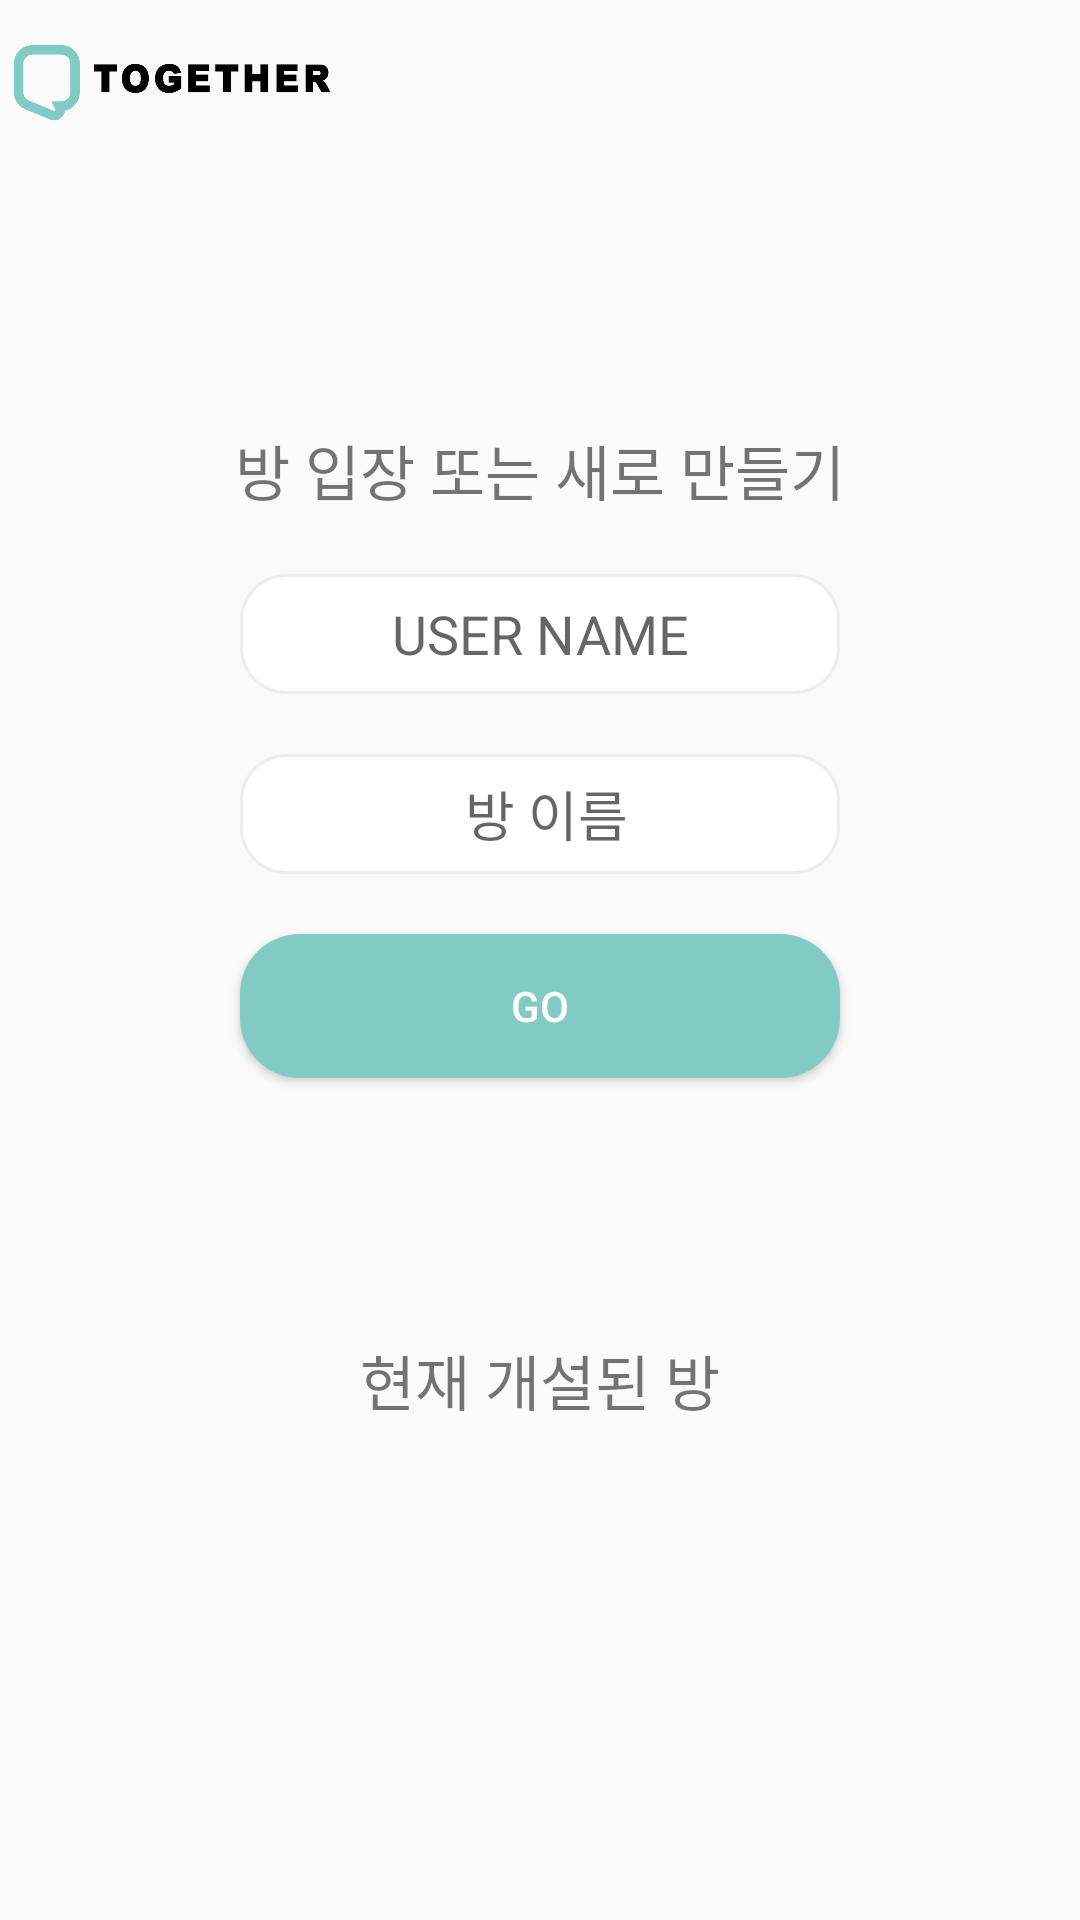

This screen was rendered from an Android layout file. Write that file and the resources it references.
<!-- AndroidManifest.xml: application theme AppTheme -->
<!-- res/layout/activity_room_chat_start.xml -->
<?xml version="1.0" encoding="utf-8"?>
<RelativeLayout xmlns:android="http://schemas.android.com/apk/res/android"
    xmlns:apps="http://schemas.android.com/apk/res-auto"
    xmlns:tools="http://schemas.android.com/tools"
    android:layout_width="match_parent"
    android:layout_height="match_parent"
    tools:context="com.example.login.activity.RoomChatStartActivity"
    tools:layout_editor_absoluteY="81dp"
    tools:layout_editor_absoluteX="0dp">


    <include
        layout="@layout/view_toolbar"
        android:layout_width="match_parent"
        android:layout_height="wrap_content" />

    <LinearLayout
        android:layout_width="match_parent"
        android:layout_height="match_parent"
        android:orientation="vertical"
        android:layout_below="@+id/tb">

        <LinearLayout
            android:layout_weight="1"
            android:layout_width="match_parent"
            android:layout_height="match_parent"
            android:orientation="vertical"
            android:gravity="center"
            android:layout_alignParentTop="true"
            android:layout_alignParentStart="true"
            android:layout_alignParentLeft="true">

            <TextView
                android:layout_width="match_parent"
                android:layout_height="wrap_content"
                android:layout_marginBottom="20dp"
                android:gravity="center"
                android:text="방 입장 또는 새로 만들기"
                android:textSize="20dp" />

            <EditText
                android:id="@+id/user_edit"
                android:layout_width="200dp"
                android:layout_height="40dp"
                android:layout_gravity="center"
                android:layout_marginBottom="20dp"
                android:background="@drawable/edittext_corner"
                android:focusableInTouchMode="false"
                android:gravity="center"
                android:hint="USER NAME"
                android:inputType="textPersonName" />

            <EditText
                android:id="@+id/room_name"
                android:layout_width="200dp"
                android:layout_height="40dp"
                android:layout_gravity="center"
                android:layout_marginBottom="20dp"
                android:background="@drawable/edittext_corner"
                android:gravity="center"
                android:hint=" 방 이름"
                android:inputType="textPersonName" />



            <Button
                android:id="@+id/user_next"
                android:layout_width="200dp"
                android:layout_height="wrap_content"
                android:layout_gravity="center"
                android:background="@drawable/bin_blue"
                android:textColor="#ffffff"
                android:text="GO"/>

        </LinearLayout>

        <LinearLayout
            android:layout_weight="2"
            android:layout_width="match_parent"
            android:layout_height="match_parent"
            android:orientation="vertical">

            <TextView
                android:layout_width="match_parent"
                android:layout_height="wrap_content"
                android:layout_marginBottom="20dp"
                android:gravity="center"
                android:text="현재 개설된 방"
                android:textSize="20dp" />
            <ListView
                android:id="@+id/room_list"
                android:layout_width="match_parent"
                android:layout_height="match_parent">

            </ListView>
        </LinearLayout>
    </LinearLayout>



</RelativeLayout>
<!-- res/layout/view_toolbar.xml (included above) -->
<?xml version="1.0" encoding="utf-8"?>
<LinearLayout xmlns:android="http://schemas.android.com/apk/res/android"
    android:id="@+id/tb"
    android:layout_width="match_parent"
    android:layout_height="wrap_content">

    <ImageView
        android:layout_width="111dp"
        android:layout_height="?attr/actionBarSize"
        android:layout_gravity="left"
        android:background="@null"
        android:src="@drawable/main_logo2_small" />


    <androidx.appcompat.widget.Toolbar
        android:id="@+id/toolbar"
    android:layout_width="match_parent"
        android:padding="10dp"
    android:layout_height="wrap_content"
    android:background="@null"
    android:elevation="4dp"
    android:theme="@style/AppTheme"
    app:popupTheme="@style/ThemeOverlay.AppCompat.Light"
    xmlns:android="http://schemas.android.com/apk/res/android"
    xmlns:app="http://schemas.android.com/apk/res-auto"
    >

</androidx.appcompat.widget.Toolbar>

    </LinearLayout>
<!-- resources referenced by this layout -->
<resources>
  <!-- drawable bin_blue (drawable) -->
  <?xml version="1.0" encoding="utf-8"?>
  <selector xmlns:android="http://schemas.android.com/apk/res/android">
      <item android:state_enabled="true">
          <shape>
              <solid android:color="#82CBC4">
  
              </solid>
              <corners android:radius="20dp">
  
              </corners>
          </shape>
      </item>
  </selector>
  <!-- drawable edittext_corner (drawable) -->
  <?xml version="1.0" encoding="utf-8"?>
  <selector xmlns:android="http://schemas.android.com/apk/res/android">
  
      
      <item android:state_focused="true">
          <shape xmlns:android="http://schemas.android.com/apk/res/android" android:shape="rectangle">
              <stroke
                  android:width="1dp"
                  android:color="#82CBC4"/>
              <corners android:radius="15dp"/>
              <solid
                  android:color="#ffffff"/>
          </shape>
      </item>
  
     
      <item android:state_focused="false">
          <shape xmlns:android="http://schemas.android.com/apk/res/android" android:shape="rectangle">
              <stroke
                  android:width="1dp"
                  android:color="#EEEEEE"/>
              <corners android:radius="15dp"/>
              <solid
                  android:color="#ffffff"/>
          </shape>
      </item>
  </selector>
  <!-- drawable main_logo2_small: png bitmap (drawable, 14314 bytes) -->
  <style name="AppTheme" parent="Theme.AppCompat.Light.NoActionBar">
          
          <item name="colorPrimary">@color/purple_500</item>
          <item name="colorPrimaryVariant">@color/purple_700</item>
          <item name="colorOnPrimary">@color/white</item>
          
          <item name="colorSecondary">@color/teal_200</item>
          <item name="colorSecondaryVariant">@color/teal_700</item>
          <item name="colorOnSecondary">@color/black</item>
          
          <item name="android:statusBarColor" tools:targetApi="l">?attr/colorPrimaryVariant</item>
          
  
      </style>
  <!-- not gathered from this repository: default colours our renderer supplied (Android Studio template values) -->
  <color name="purple_500">#FF6200EE</color>
  <color name="purple_700">#FF3700B3</color>
  <color name="teal_200">#FF03DAC5</color>
  <color name="teal_700">#FF018786</color>
  <color name="black">#FF000000</color>
  <color name="white">#FFFFFFFF</color>
</resources>
